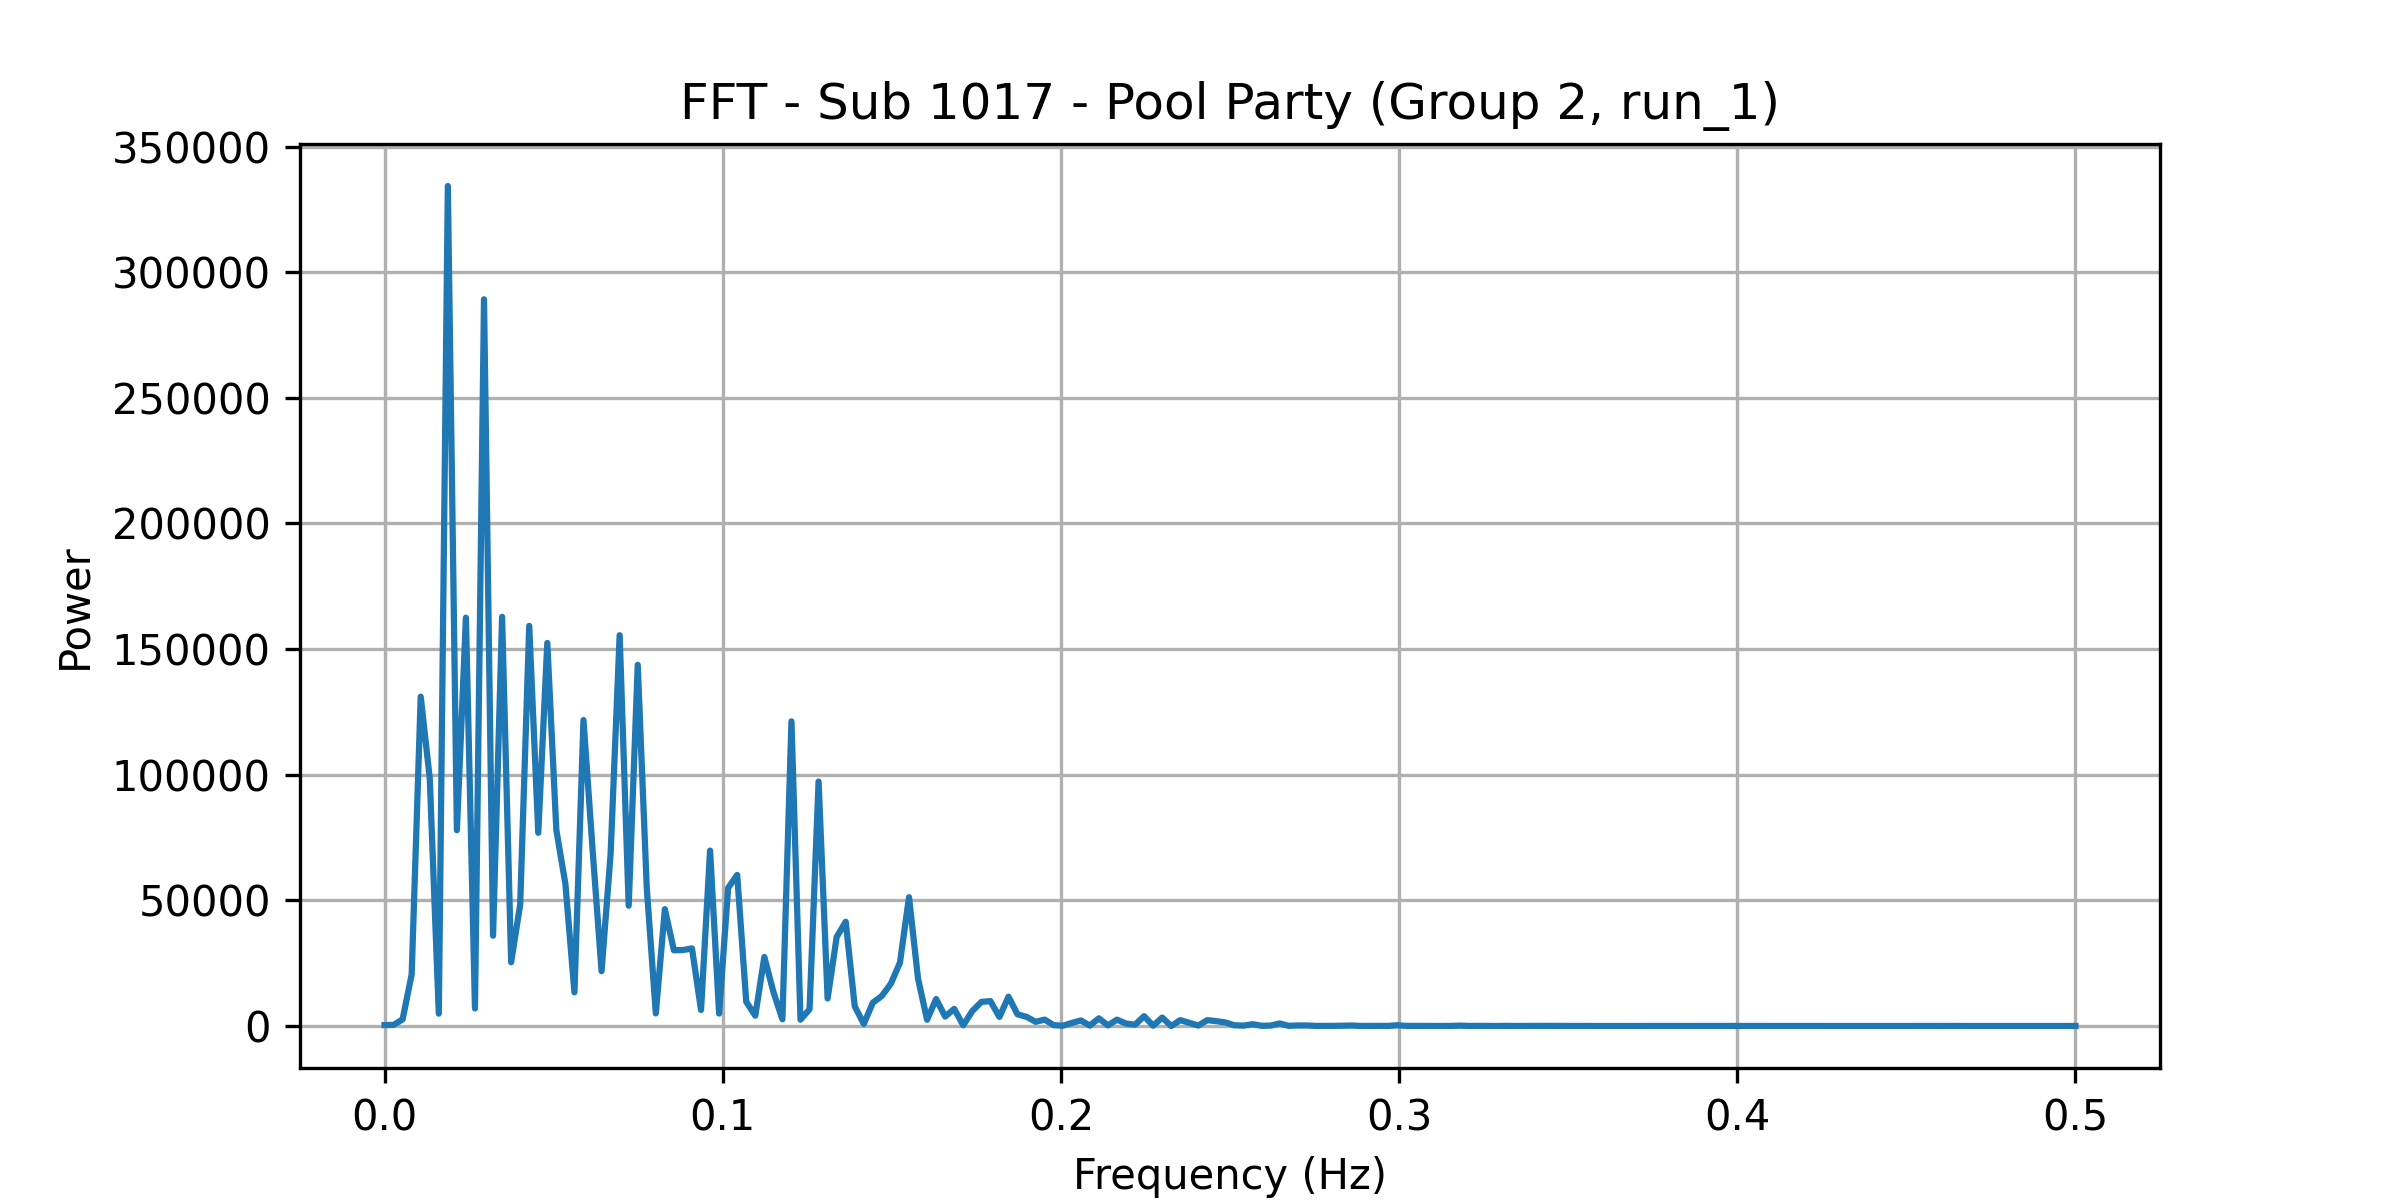

Data behind this chart, as committed beside it:
frequency, power
0.0, 367.5
0.002674, 438.5
0.005348, 2654
0.008021, 20531
0.0107, 131074
0.01337, 98543
0.01604, 4925
0.01872, 334309
0.02139, 77923
0.02406, 162505
0.02674, 6982
0.02941, 289206
0.03209, 35936
0.03476, 162834
0.03743, 25366
0.04011, 48330
0.04278, 159238
0.04545, 76871
0.04813, 152438
0.0508, 77973
0.05348, 56549
0.05615, 13396
0.05882, 121763
0.0615, 70530
0.06417, 21819
0.06684, 68416
0.06952, 155533
0.07219, 47876
0.07487, 143735
0.07754, 54948
0.08021, 5003
0.08289, 46505
0.08556, 30142
0.08824, 30238
0.09091, 30889
0.09358, 6380
0.09626, 69824
0.09893, 4955
0.1016, 54959
0.1043, 60122
0.107, 9636
0.1096, 4104
0.1123, 27478
0.115, 13615
0.1176, 2670
0.1203, 121238
0.123, 2518
0.1257, 6633
0.1283, 97284
0.131, 10950
0.1337, 35412
0.1364, 41490
0.139, 7819
0.1417, 815
0.1444, 9272
0.1471, 11987
0.1497, 16871
0.1524, 25234
0.1551, 51249
0.1578, 18849
... 128 more rows
